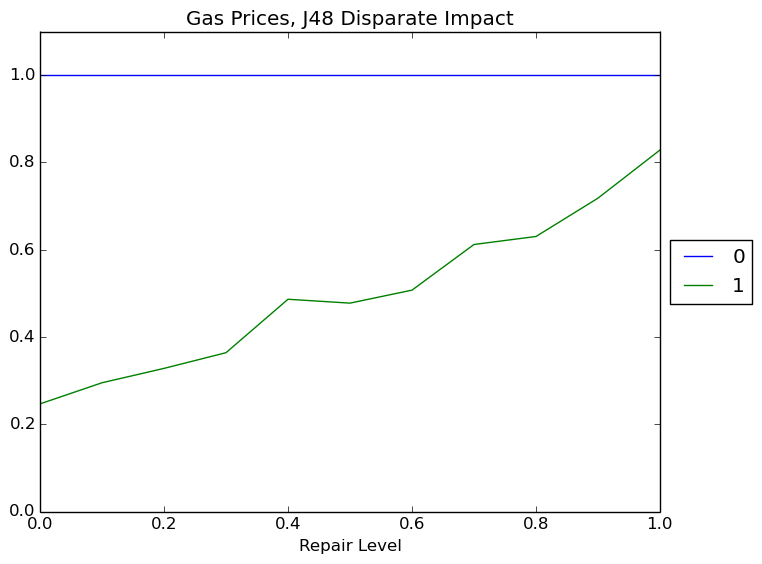

The table this chart was drawn from, first rows:
Repair Level, 0, 1
0.0, 1.0, 0.2467
0.1, 1.0, 0.295
0.2, 1.0, 0.328
0.3, 1.0, 0.3639
0.4, 1.0, 0.4864
0.5, 1.0, 0.4775
0.6, 1.0, 0.5073
0.7, 1.0, 0.6119
0.8, 1.0, 0.6302
0.9, 1.0, 0.7181
1.0, 1.0, 0.8284
